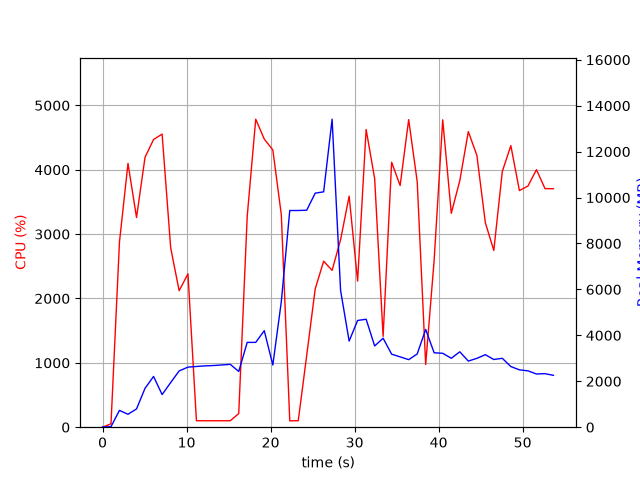

The table this chart was drawn from, first rows:
elapsed_time, nproc, cpu, mem_real, mem_virtual
4.220008850097656e-05, 1, 0.0, 8.086, 3185
1.006, 1, 52.7, 25.42, 51.28
2.014, 1, 2877, 730.6, 4904
3.029, 1, 4099, 562.9, 4920
4.045, 1, 3258, 795.8, 5504
5.058, 1, 4195, 1694, 6784
6.073, 1, 4470, 2210, 8328
7.091, 1, 4554, 1420, 8328
8.109, 1, 2788, 1944, 10704
9.118, 1, 2120, 2450, 10752
10.17, 1, 2382, 2616, 10980
11.17, 1, 100.3, 2644, 10980
12.18, 1, 100.3, 2670, 10980
13.19, 1, 100.2, 2685, 10980
14.19, 1, 100.3, 2711, 10980
15.2, 1, 100.2, 2737, 10980
16.21, 1, 212.4, 2427, 10990
17.22, 1, 3274, 3693, 10990
18.23, 1, 4785, 3693, 10990
19.25, 1, 4476, 4203, 10990
20.27, 1, 4309, 2706, 11052
21.28, 1, 3303, 5464, 19355
22.28, 1, 99.2, 9436, 19355
23.29, 1, 100.2, 9436, 19355
24.3, 1, 1115, 9450, 19361
25.31, 1, 2148, 10192, 19524
26.32, 1, 2579, 10249, 25869
27.32, 1, 2437, 13412, 25980
28.33, 1, 2913, 5954, 26161
29.35, 1, 3590, 3749, 26169
30.36, 1, 2270, 4648, 26169
31.37, 1, 4626, 4701, 26169
32.39, 1, 3862, 3539, 26169
33.39, 1, 1412, 3874, 26169
34.41, 1, 4116, 3179, 26169
35.42, 1, 3755, 3063, 26248
36.44, 1, 4779, 2941, 26248
37.45, 1, 3817, 3189, 26248
38.46, 1, 973.4, 4257, 26248
39.47, 1, 2593, 3241, 26248
40.49, 1, 4776, 3218, 26248
41.51, 1, 3324, 3001, 26248
42.52, 1, 3831, 3283, 26248
43.54, 1, 4593, 2881, 26248
44.55, 1, 4223, 2998, 26248
45.56, 1, 3177, 3158, 26248
46.57, 1, 2746, 2948, 26248
47.58, 1, 3972, 3001, 26256
48.6, 1, 4375, 2641, 26264
49.62, 1, 3676, 2498, 26264
50.64, 1, 3747, 2454, 26264
51.64, 1, 4002, 2316, 26264
52.66, 1, 3707, 2332, 26264
53.67, 1, 3705, 2258, 26264
